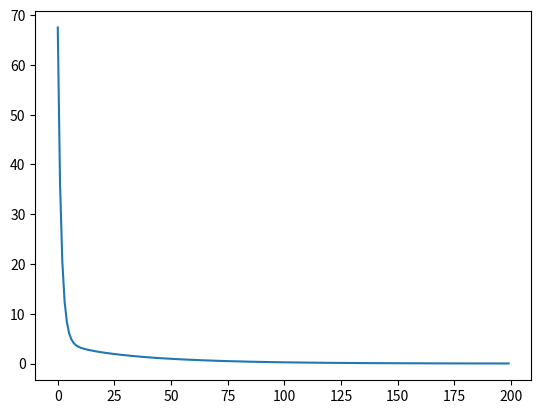

Generate this figure with matplotlib:
import numpy as np
import matplotlib.pyplot as plt

# N is batch size(sample size); D_in is input dimension;
# H is hidden dimension; D_out is output dimension.
N, D_in, H, D_out = 4, 2, 30, 1

# Create random input and output data
x = np.array([[0, 0], [0, 1], [1, 0], [1, 1]])
y = np.array([[0], [1], [1], [0]])

# Randomly initialize weights
w1 = np.random.randn(D_in, H)
w2 = np.random.randn(H, D_out)

learning_rate = 0.002
loss_col = []
for t in range(200):
    # Forward pass: compute predicted y
    h = x.dot(w1)
    h_relu = np.maximum(h, 0)  # using ReLU as activate function
    y_pred = h_relu.dot(w2)

    # Compute and print loss
    loss = np.square(y_pred - y).sum()  # loss function
    loss_col.append(loss)
    print(t, loss, y_pred)

    # Backprop to compute gradients of w1 and w2 with respect to loss
    grad_y_pred = 2.0 * (y_pred - y)  # the last layer's error
    grad_w2 = h_relu.T.dot(grad_y_pred)
    grad_h_relu = grad_y_pred.dot(w2.T)  # the second laye's error
    grad_h = grad_h_relu.copy()
    grad_h[h < 0] = 0  # the derivate of ReLU
    grad_w1 = x.T.dot(grad_h)

    # Update weights
    w1 -= learning_rate * grad_w1
    w2 -= learning_rate * grad_w2

plt.plot(loss_col)
plt.show()
